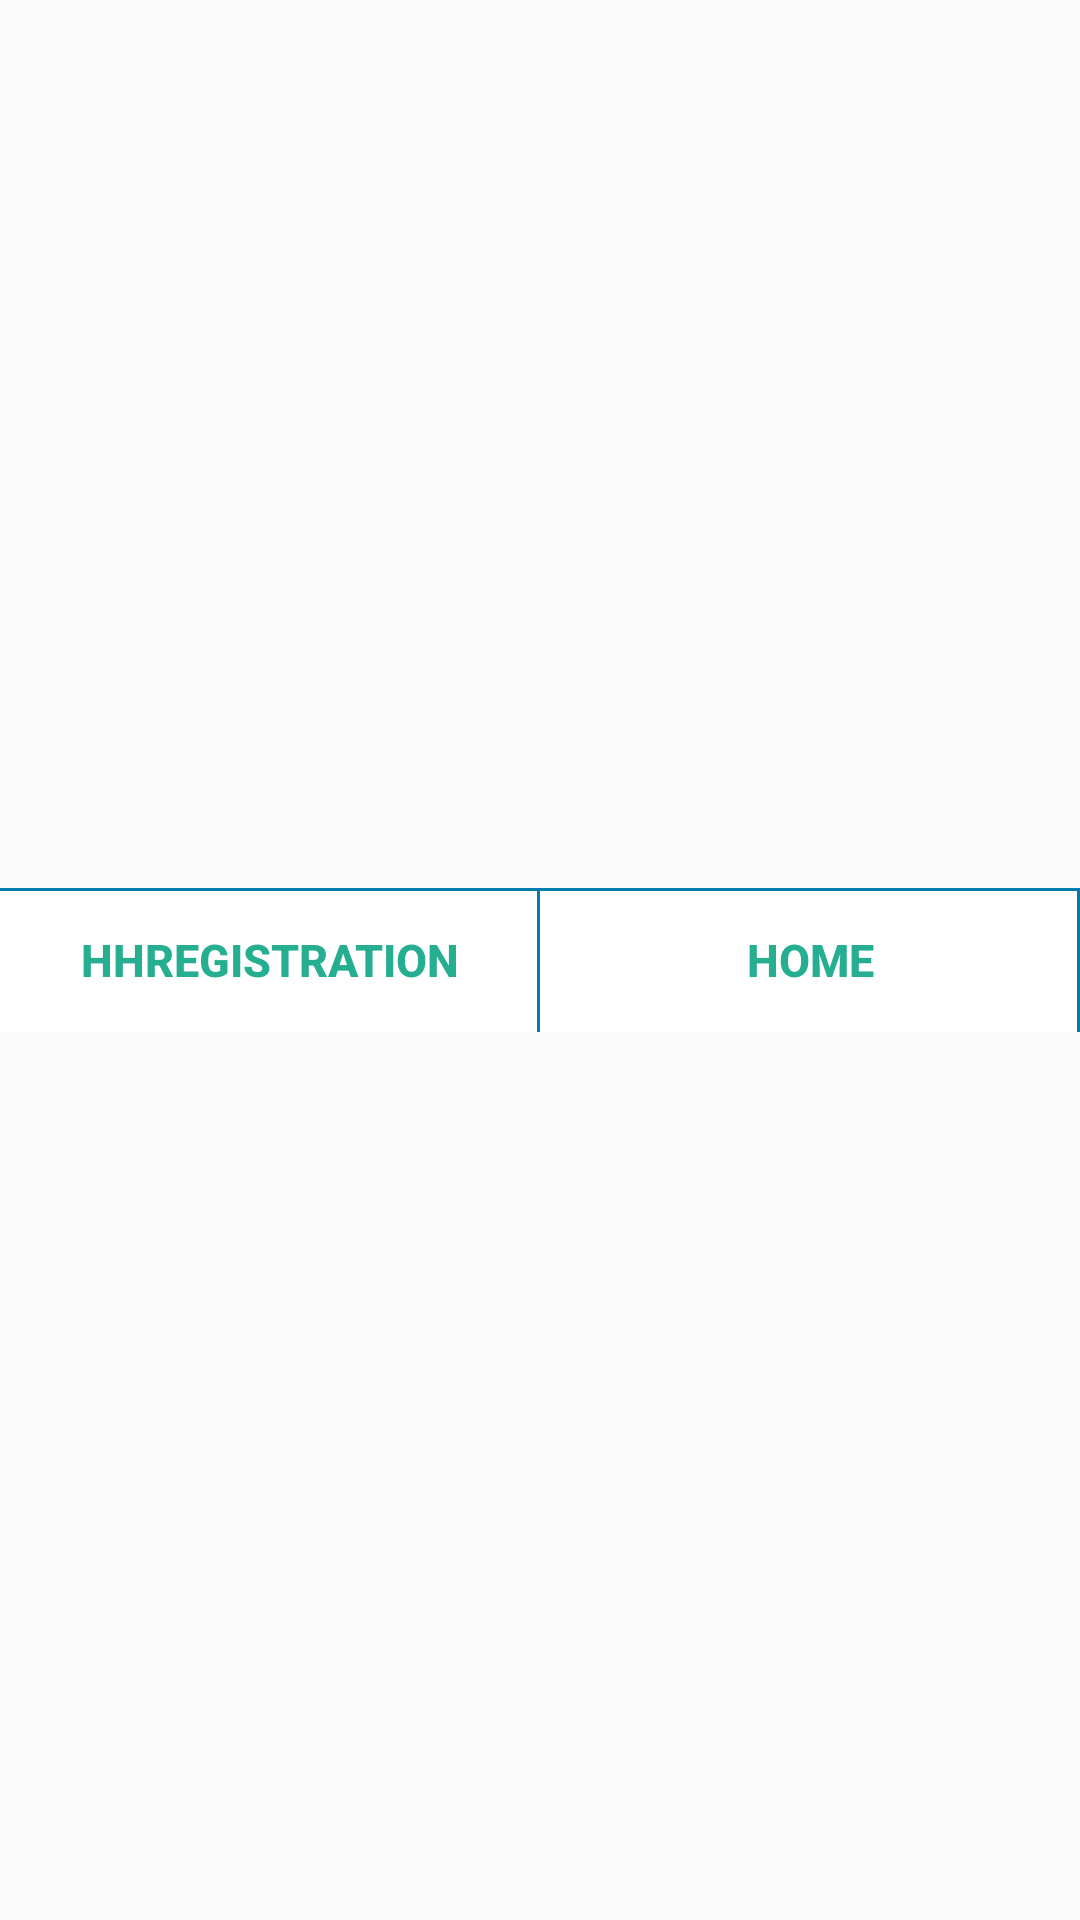

This screen was rendered from an Android layout file. Write that file and the resources it references.
<!-- AndroidManifest.xml: application theme AppTheme -->
<!-- res/layout/footer.xml -->
<?xml version="1.0" encoding="utf-8"?>
<RelativeLayout
xmlns:android="http://schemas.android.com/apk/res/android"
android:id="@+id/footer"
android:layout_width="match_parent"
android:layout_height="wrap_content"
android:layout_alignParentBottom="true"
android:gravity="center">

    <LinearLayout
        android:layout_width="fill_parent"
        android:layout_height="wrap_content"
        android:gravity="bottom"
        >

        <Button
            android:id="@+id/btnRegisterFooter"
            android:layout_width="0dp"
            android:layout_height="match_parent"
            android:textStyle="bold"
            android:layout_weight="1"
            android:text="@string/title_register"
            android:background="@drawable/button_style"
            android:textColor="@color/green"
            android:textSize="15sp"/>


     

        <Button
            android:textStyle="bold"
            android:id="@+id/btnHomeFooter"
            android:layout_width="0dp"
            android:layout_height="match_parent"
            android:layout_weight="1"
            android:text="@string/btnHomeLabel"
            android:background="@drawable/button_style"
            android:textColor="@color/green"
            android:textSize="15sp" />

    </LinearLayout>
</RelativeLayout>
<!-- resources referenced by this layout -->
<resources>
  <color name="green">#26ae90</color>
  <!-- drawable button_style (drawable-hdpi) -->
  <?xml version="1.0" encoding="utf-8"?>
  <layer-list xmlns:android="http://schemas.android.com/apk/res/android" >
  
  <item>
      <shape android:shape="rectangle" >
          <solid android:color="@android:color/transparent" />
      </shape>
  </item>
  <item
      android:bottom="-1dp"
      android:left="-1dp">
      <shape>
          <solid android:color="@android:color/background_light" />
  
          <stroke
              android:width="1dp"
              android:color="@color/blue" />
      </shape>
  </item>
  
  </layer-list>
  <string name="btnHomeLabel">HOME</string>
  <string name="btnSummaryLabel">Registration Summary</string>
  <string name="btnViewLabel">VIEW</string>
  <string name="title_register">HHRegistration</string>
  <style name="AppTheme" parent="AppBaseTheme">
          
      </style>
  <color name="blue">#FF007DAE</color>
  <style name="AppBaseTheme" parent="Theme.AppCompat.Light">
          
      </style>
</resources>
